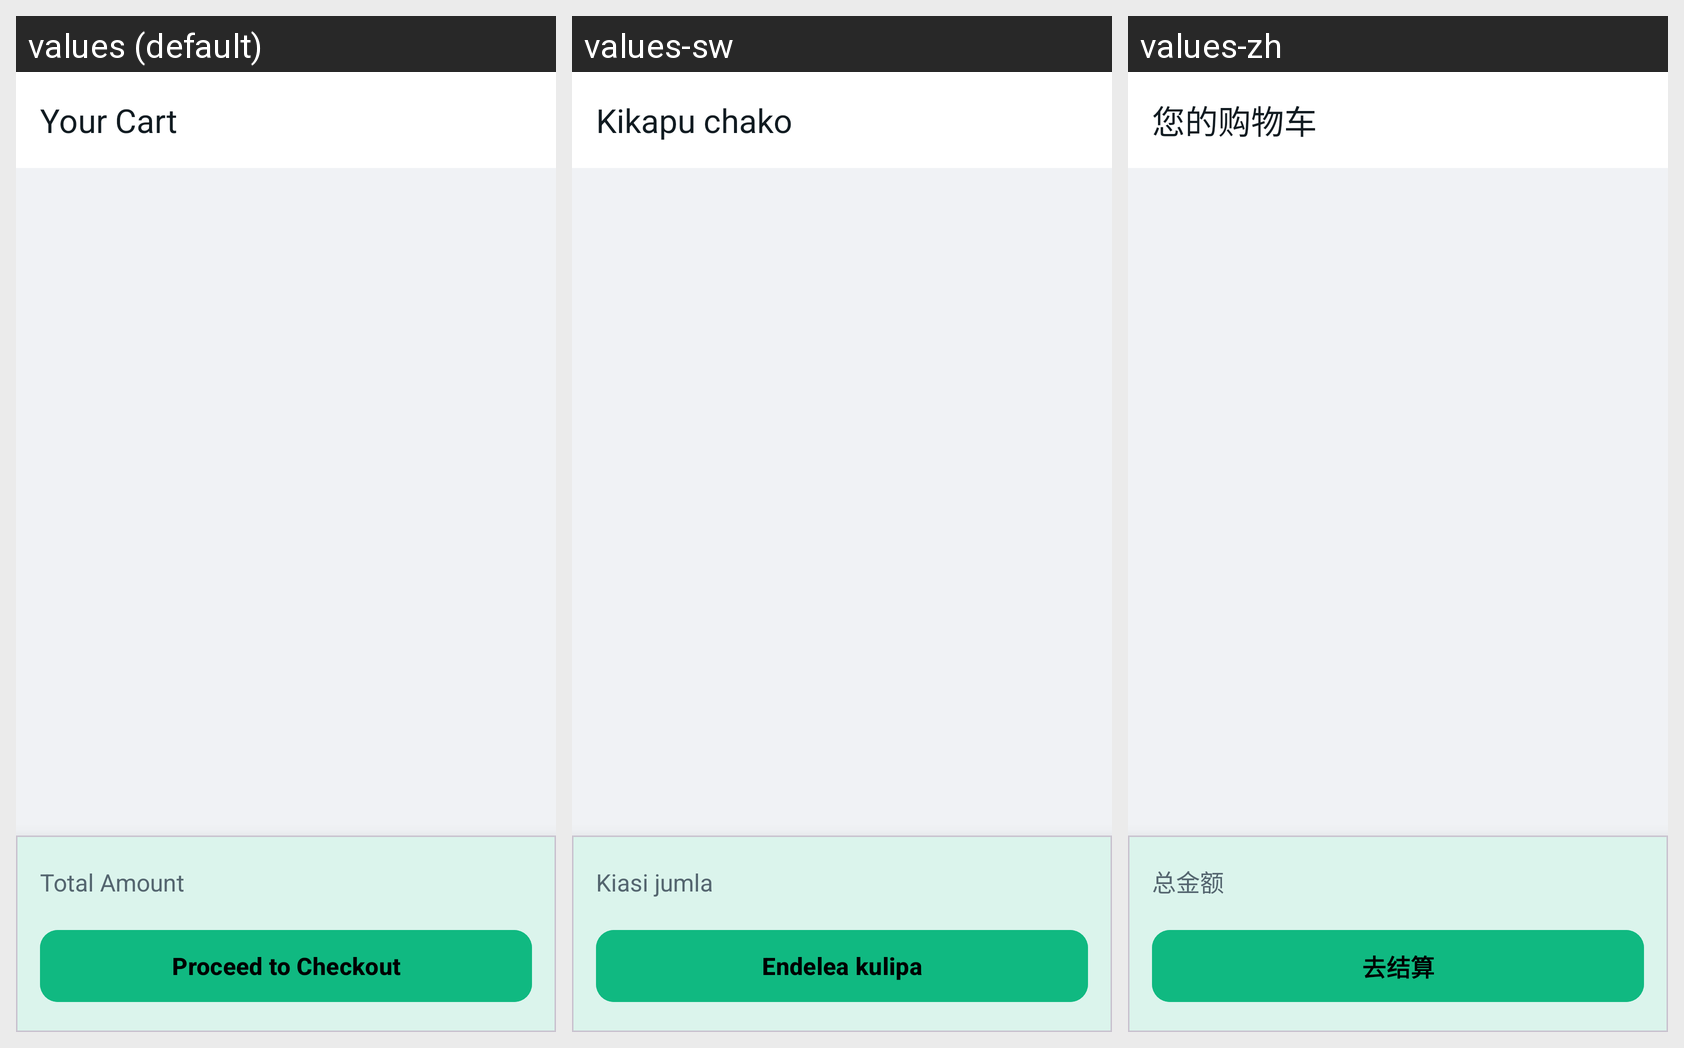

Here is an Android app screen in its default locale and in the app's own translations. Write out the translated-string differences for the strings that appear on this screen.
Android screen res/layout/activity_cart.xml rendered under 3 locales, left to right: values (default), values-sw, values-zh. Device: Nexus 5 (rendered at 1080×1920; each locale shown at half size, 540×960, under a caption strip naming it); theme Theme.GoChat.
Other locales in the repository, not shown: values-ar, values-de, values-es, values-fr, values-hi, values-it, values-pt, values-ru, values-tr.
Strings drawn on this screen, with the default value and each locale's value (text and hints the layout hard-codes, and strings that could not be matched under every locale, appear in the picture but are not listed):

cart_title
  values: Your Cart
  values-sw: Kikapu chako
  values-zh: 您的购物车

total_amount
  values: Total Amount
  values-sw: Kiasi jumla
  values-zh: 总金额

proceed_to_checkout
  values: Proceed to Checkout
  values-sw: Endelea kulipa
  values-zh: 去结算
